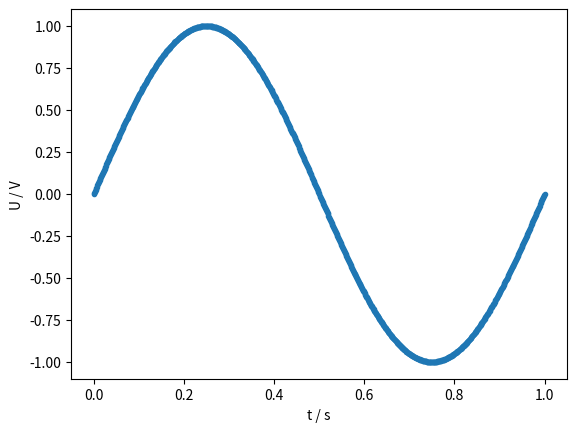

The matplotlib source for this figure:
import numpy as np
import matplotlib.pyplot as plt

x = np.linspace(0, 1, 1000)

fig, ax = plt.subplots()

ax.plot(x, np.sin(2 * np.pi * x), marker='.')

ax.set(
    xlabel="t / s",
    ylabel="U / V",
)

fig.savefig("plot.pdf")
